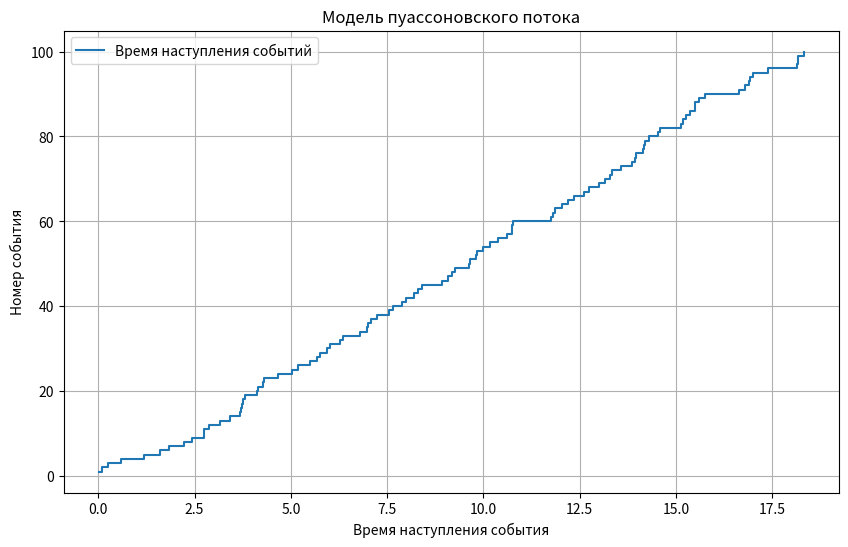

The matplotlib source for this figure: (Note: this script raises an exception after producing the figure.)
import numpy as np
import matplotlib.pyplot as plt

# Параметры модели
lambda_rate = 5  # интенсивность потока (событий в единицу времени)
num_events = 100  # количество событий для моделирования

# Генерация времени наступления событий
interarrival_times = np.random.exponential(scale=1/lambda_rate, size=num_events)
event_times = np.cumsum(interarrival_times)

# Вычисление математического ожидания
mean_interarrival_time = np.mean(interarrival_times)
print(f"Математическое ожидание межсобытийного времени: {mean_interarrival_time:.2f}")

# Построение графика времени наступления событий
plt.figure(figsize=(10, 6))
plt.step(event_times, range(1, num_events + 1), where='post', label='Время наступления событий')
plt.ylabel('Номер события')
plt.xlabel('Время наступления события')
plt.title('Модель пуассоновского потока')
plt.grid()
plt.legend()
plt.show()
аоаоаоа